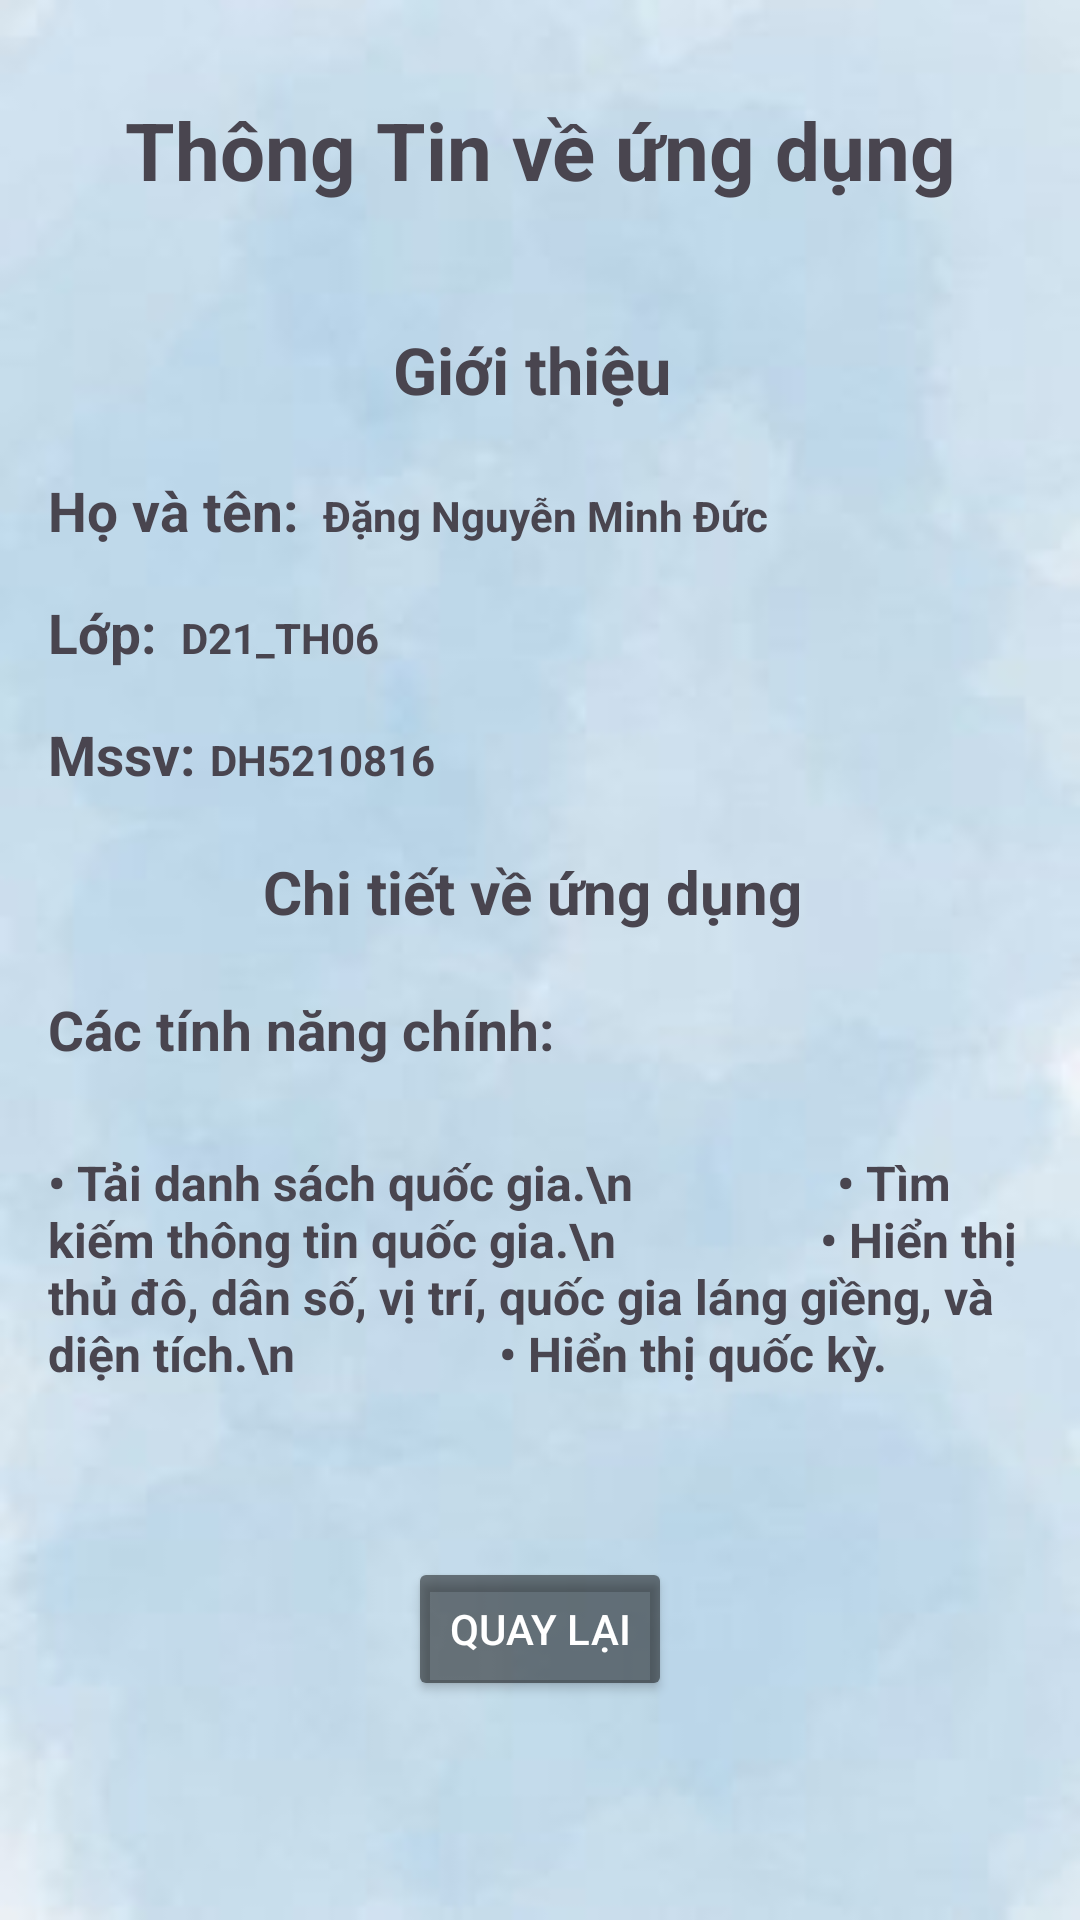

The Android layout XML behind this screen, and the referenced resources:
<!-- AndroidManifest.xml: application theme Theme.TraCuuTTCacNuoc -->
<!-- res/layout/activity_gioi_thieu.xml -->
<?xml version="1.0" encoding="utf-8"?>
<androidx.constraintlayout.widget.ConstraintLayout xmlns:android="http://schemas.android.com/apk/res/android"
    xmlns:app="http://schemas.android.com/apk/res-auto"
    xmlns:tools="http://schemas.android.com/tools"
    android:id="@+id/main"
    android:layout_width="match_parent"
    android:layout_height="match_parent"
    android:padding="16dp"
    android:background="@drawable/anhnenapp"
    tools:context=".GioiThieu.GioiThieu">


    <LinearLayout
        android:id="@+id/linearLayout2"
        android:layout_width="match_parent"
        android:layout_height="wrap_content"
        android:orientation="vertical"
        tools:ignore="MissingConstraints"
        tools:layout_editor_absoluteX="16dp"
        tools:layout_editor_absoluteY="16dp">

        <TextView
            android:layout_width="match_parent"
            android:layout_height="wrap_content"
            android:layout_marginBottom="25dp"
            android:gravity="center"
            android:paddingTop="16dp"
            android:paddingBottom="16dp"
            android:text="Thông Tin về ứng dụng"
            android:textSize="80px"
            android:textStyle="bold" />

        <LinearLayout
            android:layout_width="match_parent"
            android:layout_height="wrap_content"
            android:layout_marginBottom="20dp"
            android:gravity="center"
            android:orientation="horizontal">

            <TextView
                android:layout_width="wrap_content"
                android:layout_height="wrap_content"
                android:text="Giới thiệu "
                android:textSize="65px"
                android:textStyle="bold" />
        </LinearLayout>

        <LinearLayout
            android:layout_width="match_parent"
            android:layout_height="wrap_content"
            android:layout_marginBottom="16dp"
            android:orientation="horizontal">

            <TextView
                android:layout_width="wrap_content"
                android:layout_height="wrap_content"
                android:text="Họ và tên: "
                android:textSize="55px"
                android:textStyle="bold" />

            <TextView
                android:layout_width="wrap_content"
                android:layout_height="wrap_content"
                android:text=" Đặng Nguyễn Minh Đức"
                android:textStyle="bold" />
        </LinearLayout>

        <LinearLayout
            android:layout_width="match_parent"
            android:layout_height="wrap_content"
            android:layout_marginBottom="16dp"
            android:orientation="horizontal">

            <TextView
                android:layout_width="wrap_content"
                android:layout_height="wrap_content"
                android:text="Lớp: "
                android:textSize="55px"
                android:textStyle="bold" />

            <TextView
                android:layout_width="wrap_content"
                android:layout_height="wrap_content"
                android:text=" D21_TH06"
                android:textStyle="bold" />
        </LinearLayout>

        <LinearLayout
            android:layout_width="match_parent"
            android:layout_height="wrap_content"
            android:layout_marginBottom="20dp"
            android:orientation="horizontal">

            <TextView
                android:layout_width="wrap_content"
                android:layout_height="wrap_content"
                android:text="Mssv: "
                android:textSize="55px"
                android:textStyle="bold" />

            <TextView
                android:layout_width="wrap_content"
                android:layout_height="wrap_content"
                android:text="DH5210816"
                android:textStyle="bold" />
        </LinearLayout>

        <LinearLayout
            android:layout_width="match_parent"
            android:layout_height="wrap_content"
            android:layout_marginBottom="20dp"
            android:gravity="center"
            android:orientation="horizontal">

            <TextView
                android:layout_width="wrap_content"
                android:layout_height="wrap_content"
                android:text="Chi tiết về ứng dụng "
                android:textSize="60px"
                android:textStyle="bold" />
        </LinearLayout>

        <LinearLayout
            android:layout_width="match_parent"
            android:layout_height="wrap_content"
            android:layout_marginBottom="20dp"
            android:orientation="horizontal">

            <TextView
                android:layout_width="match_parent"
                android:layout_height="wrap_content"
                android:paddingBottom="8dp"
                android:text="Các tính năng chính:"
                android:textSize="55px"
                android:textStyle="bold" />
        </LinearLayout>

        <LinearLayout
            android:layout_width="match_parent"
            android:layout_height="wrap_content"
            android:layout_marginBottom="20dp"
            android:orientation="horizontal">

            <TextView
                android:id="@+id/txt_feature_list"
                android:layout_width="match_parent"
                android:layout_height="wrap_content"
                android:paddingBottom="16dp"
                android:text="• Tải danh sách quốc gia.\n
                • Tìm kiếm thông tin quốc gia.\n
                • Hiển thị thủ đô, dân số, vị trí, quốc gia láng giềng, và diện tích.\n
                • Hiển thị quốc kỳ."
                android:textSize="16sp"
                android:textStyle="bold" />
        </LinearLayout>

    </LinearLayout>


    <Button
        android:id="@+id/btn_outgt"
        android:layout_width="wrap_content"
        android:layout_height="wrap_content"
        android:layout_gravity="center"
        android:backgroundTint="@color/aa"
        android:text="quay lại"
        android:textColor="@android:color/white"
        app:layout_constraintBottom_toBottomOf="parent"
        app:layout_constraintEnd_toEndOf="parent"
        app:layout_constraintStart_toStartOf="parent"
        app:layout_constraintTop_toTopOf="parent"
        app:layout_constraintVertical_bias="0.898" />

</androidx.constraintlayout.widget.ConstraintLayout>
<!-- resources referenced by this layout -->
<resources>
  <color name="aa">#7F020202</color>
  <!-- drawable anhnenapp: jpg bitmap (drawable, 4639 bytes) -->
  <style name="Theme.TraCuuTTCacNuoc" parent="Base.Theme.TraCuuTTCacNuoc" />
  <style name="Base.Theme.TraCuuTTCacNuoc" parent="Theme.Material3.DayNight.NoActionBar">
          
          
      </style>
</resources>
